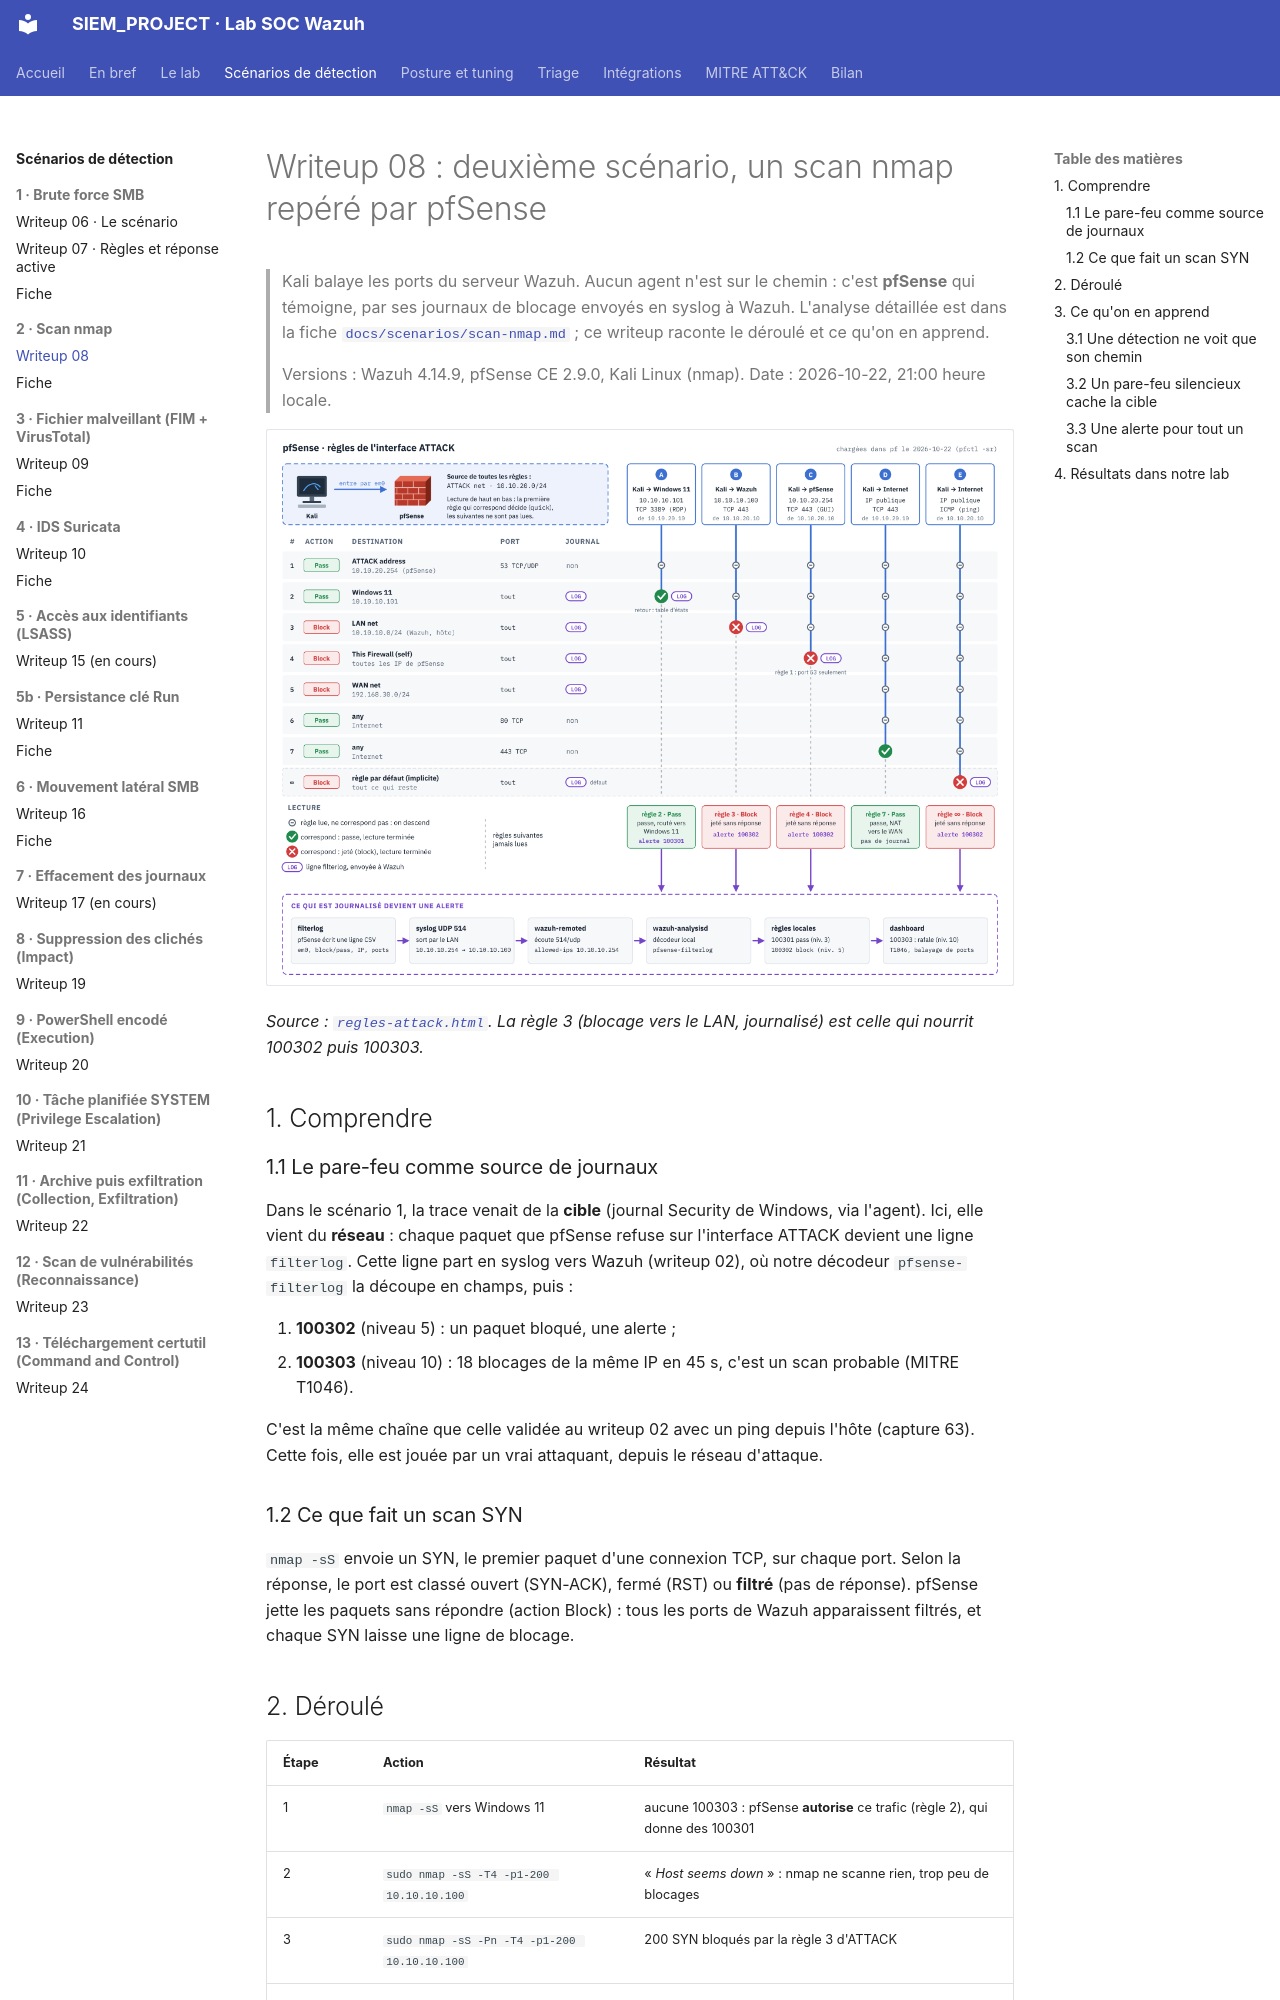

repository: Drien95/SIEM_PROJECT · page: writeup/08-scenario-scan-nmap/index.html · generator: mkdocs

# Writeup 08 : deuxième scénario, un scan nmap repéré par pfSense

> Kali balaye les ports du serveur Wazuh. Aucun agent n'est sur le chemin : c'est **pfSense**
> qui témoigne, par ses journaux de blocage envoyés en syslog à Wazuh. L'analyse détaillée est
> dans la fiche [`docs/scenarios/scan-nmap.md`](../scenarios/scan-nmap.md) ; ce writeup raconte
> le déroulé et ce qu'on en apprend.
>
> Versions : Wazuh 4.14.9, pfSense CE 2.9.0, Kali Linux (nmap). Date : 2026-10-22, 21:00
> heure locale.

![Règles ATTACK de pfSense : ce qui est bloqué et journalisé devient une alerte](../diagrams/regles-attack.png)

*Source : [`regles-attack.html`](../diagrams/regles-attack.html). La règle 3 (blocage vers le LAN,
journalisé) est celle qui nourrit 100302 puis 100303.*

## 1. Comprendre

### 1.1 Le pare-feu comme source de journaux

Dans le scénario 1, la trace venait de la **cible** (journal Security de Windows, via
l'agent). Ici, elle vient du **réseau** : chaque paquet que pfSense refuse sur l'interface
ATTACK devient une ligne `filterlog`. Cette ligne part en syslog vers Wazuh (writeup 02), où
notre décodeur `pfsense-filterlog` la découpe en champs, puis :

1. **100302** (niveau 5) : un paquet bloqué, une alerte ;
2. **100303** (niveau 10) : 18 blocages de la même IP en 45 s, c'est un scan probable
   (MITRE T1046).

C'est la même chaîne que celle validée au writeup 02 avec un ping depuis l'hôte (capture 63).
Cette fois, elle est jouée par un vrai attaquant, depuis le réseau d'attaque.

### 1.2 Ce que fait un scan SYN

`nmap -sS` envoie un SYN, le premier paquet d'une connexion TCP, sur chaque port. Selon la
réponse, le port est classé ouvert (SYN-ACK), fermé (RST) ou **filtré** (pas de réponse).
pfSense jette les paquets sans répondre (action Block) : tous les ports de Wazuh apparaissent
filtrés, et chaque SYN laisse une ligne de blocage.
